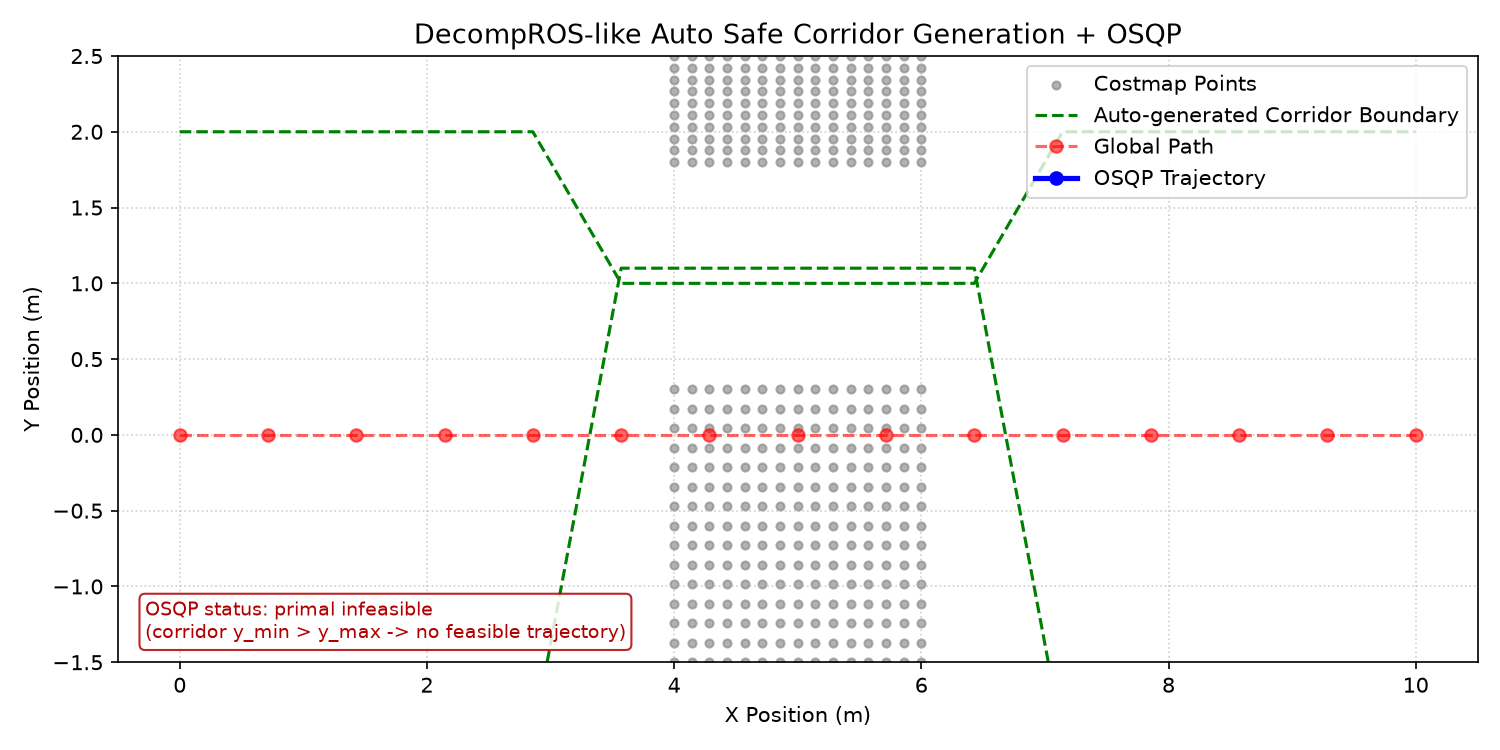

Source data for this figure (header and first rows):
i, x_ref, y_ref, x, y, corridor_y_min, corridor_y_max, corridor_width
0, 0.000000, 0.000000, , , -2, 2, 4
1, 0.7143, 0.000000, , , -2, 2, 4
2, 1.429, 0.000000, , , -2, 2, 4
3, 2.143, 0.000000, , , -2, 2, 4
4, 2.857, 0.000000, , , -2, 2, 4
5, 3.571, 0.000000, , , 1.1, 1, -0.1
6, 4.286, 0.000000, , , 1.1, 1, -0.1
7, 5, 0.000000, , , 1.1, 1, -0.1
8, 5.714, 0.000000, , , 1.1, 1, -0.1
9, 6.429, 0.000000, , , 1.1, 1, -0.1
10, 7.143, 0.000000, , , -2, 2, 4
11, 7.857, 0.000000, , , -2, 2, 4
12, 8.571, 0.000000, , , -2, 2, 4
13, 9.286, 0.000000, , , -2, 2, 4
14, 10, 0.000000, , , -2, 2, 4
